Photos from the image-classification dataset "leen2@olin302-51.cslabs.carleton.edu" in the GitHub repository noazlee/cs400_image_segmentation. Its 2 classes are: clean, dust.

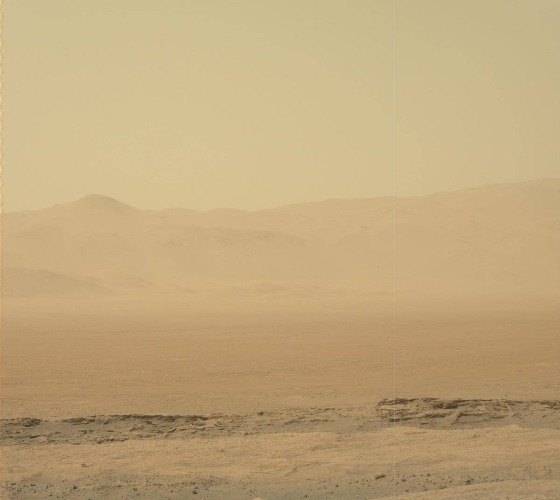
Label: dust

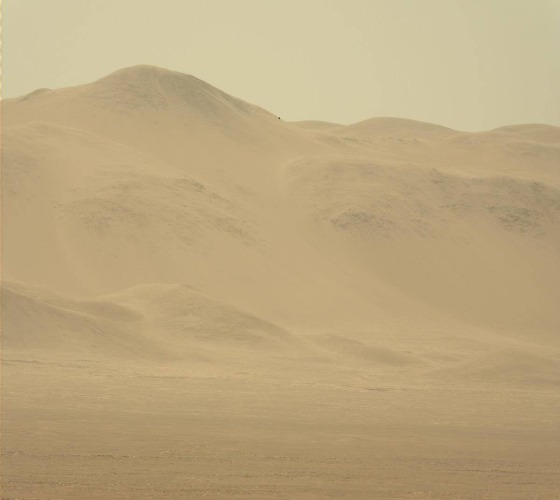
Label: dust

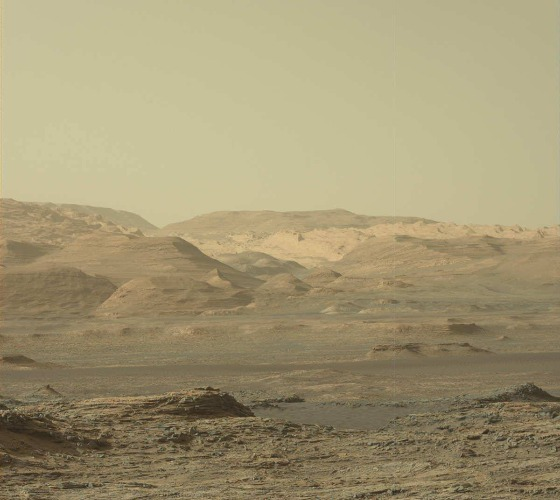
Label: clean

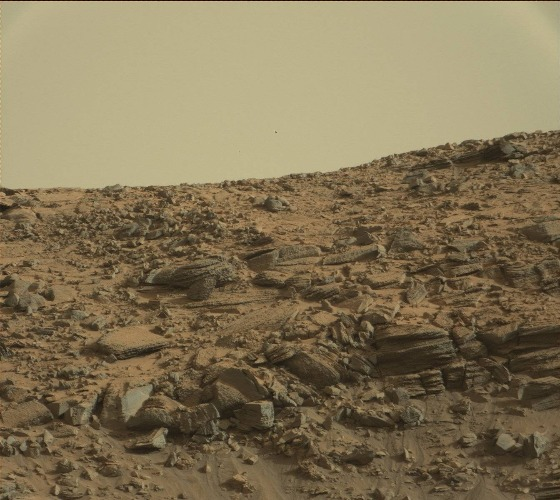
Label: clean

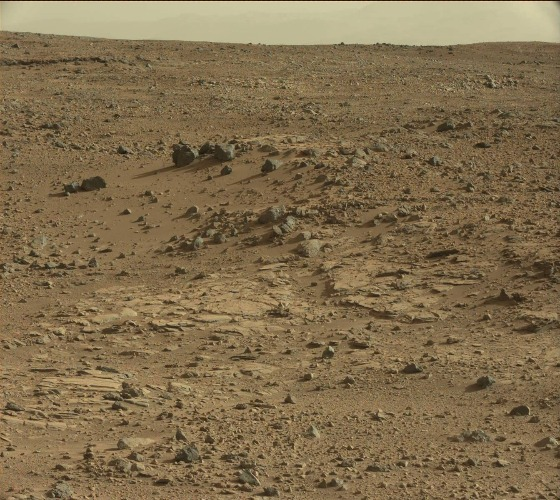
Label: clean

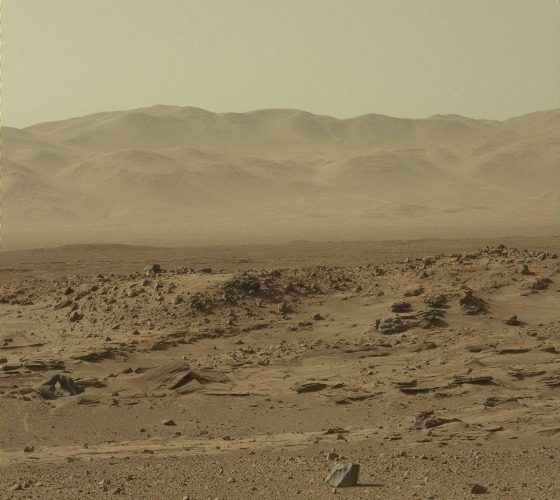
Label: dust
